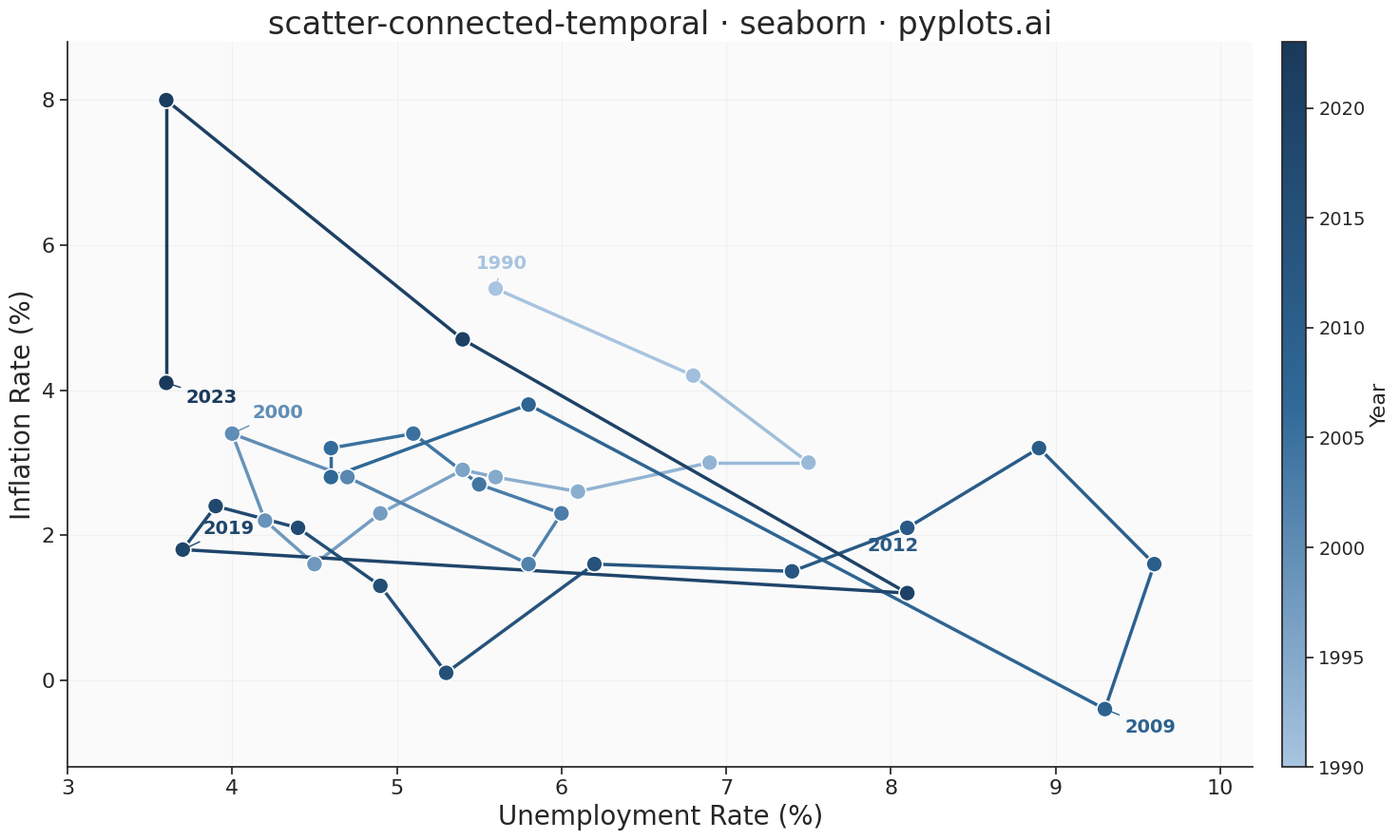

Write the Python code that produced this figure.
""" pyplots.ai
scatter-connected-temporal: Connected Scatter Plot with Temporal Path
Library: seaborn 0.13.2 | Python 3.14.3
Quality: 86/100 | Created: 2026-03-13
"""

import matplotlib.collections as mcoll
import matplotlib.pyplot as plt
import numpy as np
import pandas as pd
import seaborn as sns
from matplotlib.colors import LinearSegmentedColormap


# Data - Unemployment vs inflation (Phillips curve dynamics, 1990-2023)
np.random.seed(42)
years = np.arange(1990, 2024)
n = len(years)

unemployment = np.array(
    [
        5.6,
        6.8,
        7.5,
        6.9,
        6.1,
        5.6,
        5.4,
        4.9,
        4.5,
        4.2,
        4.0,
        4.7,
        5.8,
        6.0,
        5.5,
        5.1,
        4.6,
        4.6,
        5.8,
        9.3,
        9.6,
        8.9,
        8.1,
        7.4,
        6.2,
        5.3,
        4.9,
        4.4,
        3.9,
        3.7,
        8.1,
        5.4,
        3.6,
        3.6,
    ]
)

inflation = np.array(
    [
        5.4,
        4.2,
        3.0,
        3.0,
        2.6,
        2.8,
        2.9,
        2.3,
        1.6,
        2.2,
        3.4,
        2.8,
        1.6,
        2.3,
        2.7,
        3.4,
        3.2,
        2.8,
        3.8,
        -0.4,
        1.6,
        3.2,
        2.1,
        1.5,
        1.6,
        0.1,
        1.3,
        2.1,
        2.4,
        1.8,
        1.2,
        4.7,
        8.0,
        4.1,
    ]
)

df = pd.DataFrame({"Unemployment Rate (%)": unemployment, "Inflation Rate (%)": inflation, "Year": years})

# Plot
sns.set_theme(style="ticks", rc={"axes.facecolor": "#fafafa"})
fig, ax = plt.subplots(figsize=(16, 9))

cmap = LinearSegmentedColormap.from_list("temporal", ["#a8c4e0", "#306998", "#1a3a5c"])
colors = cmap(np.linspace(0, 1, n))

# Connected path segments with temporal color gradient
segments = []
for i in range(n - 1):
    segments.append([(unemployment[i], inflation[i]), (unemployment[i + 1], inflation[i + 1])])

lc = mcoll.LineCollection(segments, colors=colors[:-1], linewidths=2.5, zorder=2)
ax.add_collection(lc)

# Scatter layer using seaborn
sns.scatterplot(
    data=df,
    x="Unemployment Rate (%)",
    y="Inflation Rate (%)",
    hue="Year",
    palette=cmap,
    s=150,
    edgecolor="white",
    linewidth=1.2,
    legend=False,
    zorder=3,
    ax=ax,
)

# Annotate key time points
annotations = {0: (-15, 15), 10: (15, 12), 19: (15, -18), 22: (-30, -18), 29: (15, 12), n - 1: (15, -15)}

for idx, offset in annotations.items():
    ax.annotate(
        str(years[idx]),
        (unemployment[idx], inflation[idx]),
        textcoords="offset points",
        xytext=offset,
        fontsize=14,
        fontweight="bold",
        color=colors[idx],
        arrowprops={"arrowstyle": "-", "color": colors[idx], "lw": 1.0},
    )

# Style
ax.set_xlabel("Unemployment Rate (%)", fontsize=20)
ax.set_ylabel("Inflation Rate (%)", fontsize=20)
ax.set_title("scatter-connected-temporal \u00b7 seaborn \u00b7 pyplots.ai", fontsize=24, fontweight="medium")
ax.tick_params(axis="both", labelsize=16)
sns.despine(ax=ax)
ax.yaxis.grid(True, alpha=0.2, linewidth=0.8)
ax.xaxis.grid(True, alpha=0.2, linewidth=0.8)

ax.set_xlim(unemployment.min() - 0.6, unemployment.max() + 0.6)
ax.set_ylim(inflation.min() - 0.8, inflation.max() + 0.8)

sm = plt.cm.ScalarMappable(cmap=cmap, norm=plt.Normalize(years[0], years[-1]))
sm.set_array([])
cbar = plt.colorbar(sm, ax=ax, pad=0.02, aspect=30)
cbar.set_label("Year", fontsize=16)
cbar.ax.tick_params(labelsize=14)

plt.tight_layout()
plt.savefig("plot.png", dpi=300, bbox_inches="tight")
